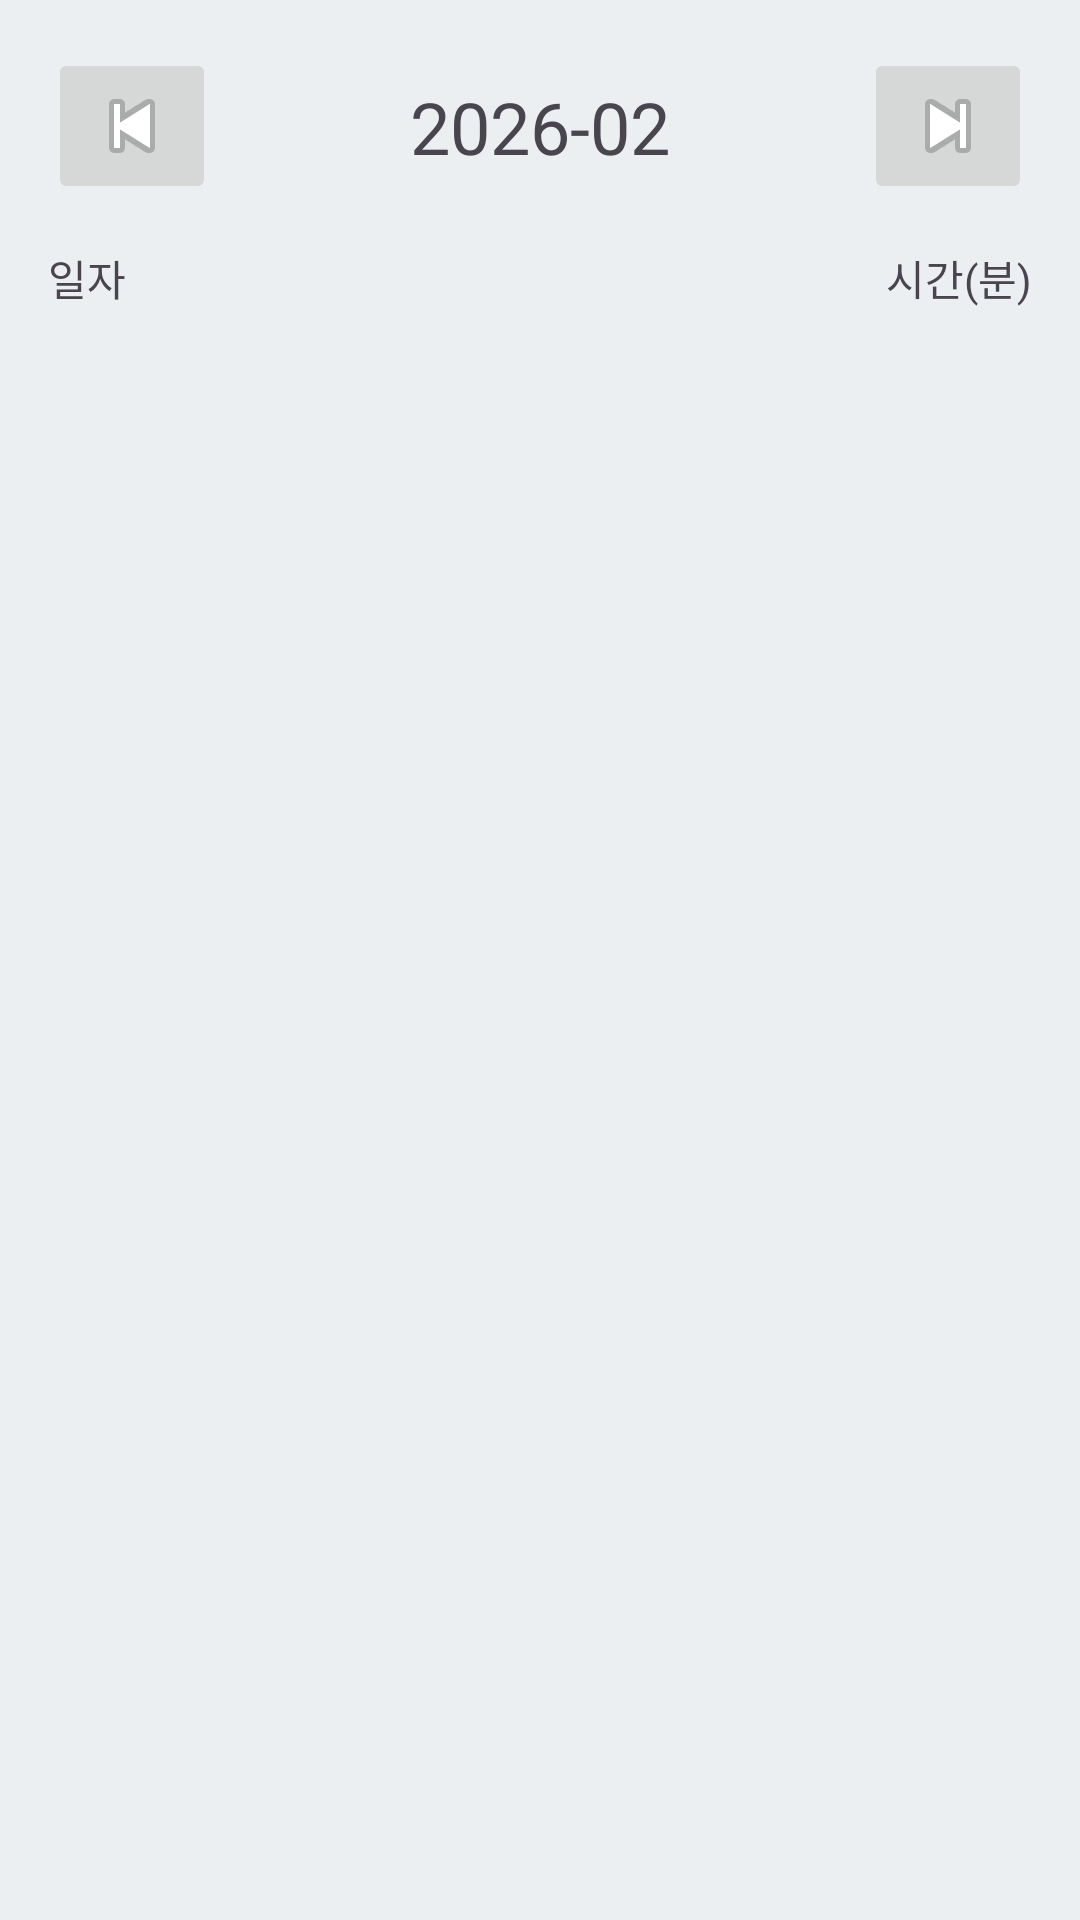

This screen was rendered from an Android layout file. Write that file and the resources it references.
<!-- AndroidManifest.xml: application theme Theme.Meditation -->
<!-- res/layout/fragment_meditation_record.xml -->
<?xml version="1.0" encoding="utf-8"?>
<androidx.constraintlayout.widget.ConstraintLayout xmlns:android="http://schemas.android.com/apk/res/android"
    xmlns:app="http://schemas.android.com/apk/res-auto"
    xmlns:tools="http://schemas.android.com/tools"
    android:layout_width="match_parent"
    android:layout_height="match_parent"
    android:padding="16dp"
    tools:context=".MeditationRecordFragment">

    <ImageButton
        android:id="@+id/prev_month_button"
        android:layout_width="wrap_content"
        android:layout_height="wrap_content"
        android:src="@android:drawable/ic_media_previous"
        app:layout_constraintStart_toStartOf="parent"
        app:layout_constraintTop_toTopOf="parent" />

    <TextView
        android:id="@+id/month_year_text"
        android:layout_width="wrap_content"
        android:layout_height="wrap_content"
        android:text="2026-02"
        android:textSize="24sp"
        app:layout_constraintTop_toTopOf="@+id/prev_month_button"
        app:layout_constraintBottom_toBottomOf="@+id/prev_month_button"
        app:layout_constraintEnd_toStartOf="@+id/next_month_button"
        app:layout_constraintStart_toEndOf="@+id/prev_month_button" />

    <ImageButton
        android:id="@+id/next_month_button"
        android:layout_width="wrap_content"
        android:layout_height="wrap_content"
        android:src="@android:drawable/ic_media_next"
        app:layout_constraintEnd_toEndOf="parent"
        app:layout_constraintTop_toTopOf="parent" />

    <LinearLayout
        android:id="@+id/header_layout"
        android:layout_width="0dp"
        android:layout_height="wrap_content"
        android:orientation="horizontal"
        android:layout_marginTop="16dp"
        android:paddingVertical="8dp"
        app:layout_constraintTop_toBottomOf="@+id/month_year_text"
        app:layout_constraintStart_toStartOf="parent"
        app:layout_constraintEnd_toEndOf="parent">

        <TextView
            android:layout_width="0dp"
            android:layout_height="wrap_content"
            android:layout_weight="1"
            android:text="일자" />

        <TextView
            android:layout_width="0dp"
            android:layout_height="wrap_content"
            android:layout_weight="1"
            android:gravity="end"
            android:text="시간(분)" />
    </LinearLayout>

    <androidx.recyclerview.widget.RecyclerView
        android:id="@+id/record_recycler_view"
        android:layout_width="0dp"
        android:layout_height="0dp"
        app:layout_constraintTop_toBottomOf="@+id/header_layout"
        app:layout_constraintBottom_toBottomOf="parent"
        app:layout_constraintStart_toStartOf="parent"
        app:layout_constraintEnd_toEndOf="parent"
        tools:listitem="@layout/item_meditation_record" />

</androidx.constraintlayout.widget.ConstraintLayout>
<!-- res/layout/item_meditation_record.xml (included above) -->
<?xml version="1.0" encoding="utf-8"?>
<LinearLayout xmlns:android="http://schemas.android.com/apk/res/android"
    android:layout_width="match_parent"
    android:layout_height="wrap_content"
    android:orientation="horizontal"
    android:paddingVertical="12dp">

    <TextView
        android:id="@+id/record_date_text"
        android:layout_width="0dp"
        android:layout_height="wrap_content"
        android:layout_weight="1"
        android:text="2026-02-09" />

    <TextView
        android:id="@+id/record_duration_text"
        android:layout_width="0dp"
        android:layout_height="wrap_content"
        android:layout_weight="1"
        android:gravity="end"
        android:text="30분" />

</LinearLayout>
<!-- resources referenced by this layout -->
<resources>
  <style name="Theme.Meditation" parent="Base.Theme.Meditation">
          
          <item name="android:navigationBarColor">@android:color/transparent</item>
          <item name="android:statusBarColor">@android:color/transparent</item>
          <item name="android:windowLightStatusBar">?attr/isLightTheme</item>
      </style>
  <style name="Base.Theme.Meditation" parent="AppTheme" />
  <color name="md_theme_primary">#108AC5</color>
  <color name="md_theme_onPrimary">#FFFFFF</color>
  <color name="md_theme_primaryContainer">#B3E5FC</color>
  <color name="md_theme_onPrimaryContainer">#01579B</color>
  <color name="md_theme_secondary">#90A4AE</color>
  <color name="md_theme_onSecondary">#212121</color>
  <color name="md_theme_secondaryContainer">#C5E7F2</color>
  <color name="md_theme_onSecondaryContainer">#051F26</color>
  <color name="md_theme_tertiary">#B0BEC5</color>
  <color name="md_theme_onTertiary">#212121</color>
  <color name="md_theme_tertiaryContainer">#D3E5FF</color>
  <color name="md_theme_onTertiaryContainer">#001D36</color>
  <color name="md_theme_error">#B00020</color>
  <color name="md_theme_onError">#FFFFFF</color>
  <color name="md_theme_errorContainer">#FFDAD6</color>
  <color name="md_theme_onErrorContainer">#410002</color>
  <color name="md_theme_background">#ECEFF1</color>
  <color name="md_theme_onBackground">#212121</color>
  <color name="md_theme_surface">#FFFFFF</color>
  <color name="md_theme_onSurface">#212121</color>
  <color name="md_theme_surfaceVariant">#CFD8DC</color>
  <color name="md_theme_onSurfaceVariant">#455A64</color>
  <color name="md_theme_outline">#78909C</color>
  <color name="md_theme_outlineVariant">#C0C8CD</color>
  <color name="md_theme_inverseSurface">#37474F</color>
  <color name="md_theme_inverseOnSurface">#ECEFF1</color>
  <color name="md_theme_inversePrimary">#81D4FA</color>
  <color name="md_theme_primaryFixed">#B3E5FC</color>
  <color name="md_theme_onPrimaryFixed">#01579B</color>
  <color name="md_theme_primaryFixedDim">#81D4FA</color>
  <color name="md_theme_onPrimaryFixedVariant">#01497B</color>
  <color name="md_theme_secondaryFixed">#C5E7F2</color>
  <color name="md_theme_onSecondaryFixed">#051F26</color>
  <color name="md_theme_secondaryFixedDim">#A9D0DB</color>
  <color name="md_theme_onSecondaryFixedVariant">#1F4853</color>
  <color name="md_theme_tertiaryFixed">#D3E5FF</color>
  <color name="md_theme_onTertiaryFixed">#001D36</color>
  <color name="md_theme_tertiaryFixedDim">#ABC7FF</color>
  <color name="md_theme_onTertiaryFixedVariant">#003366</color>
  <color name="md_theme_surfaceDim">#D9DADD</color>
  <color name="md_theme_surfaceBright">#FAFBFD</color>
</resources>
